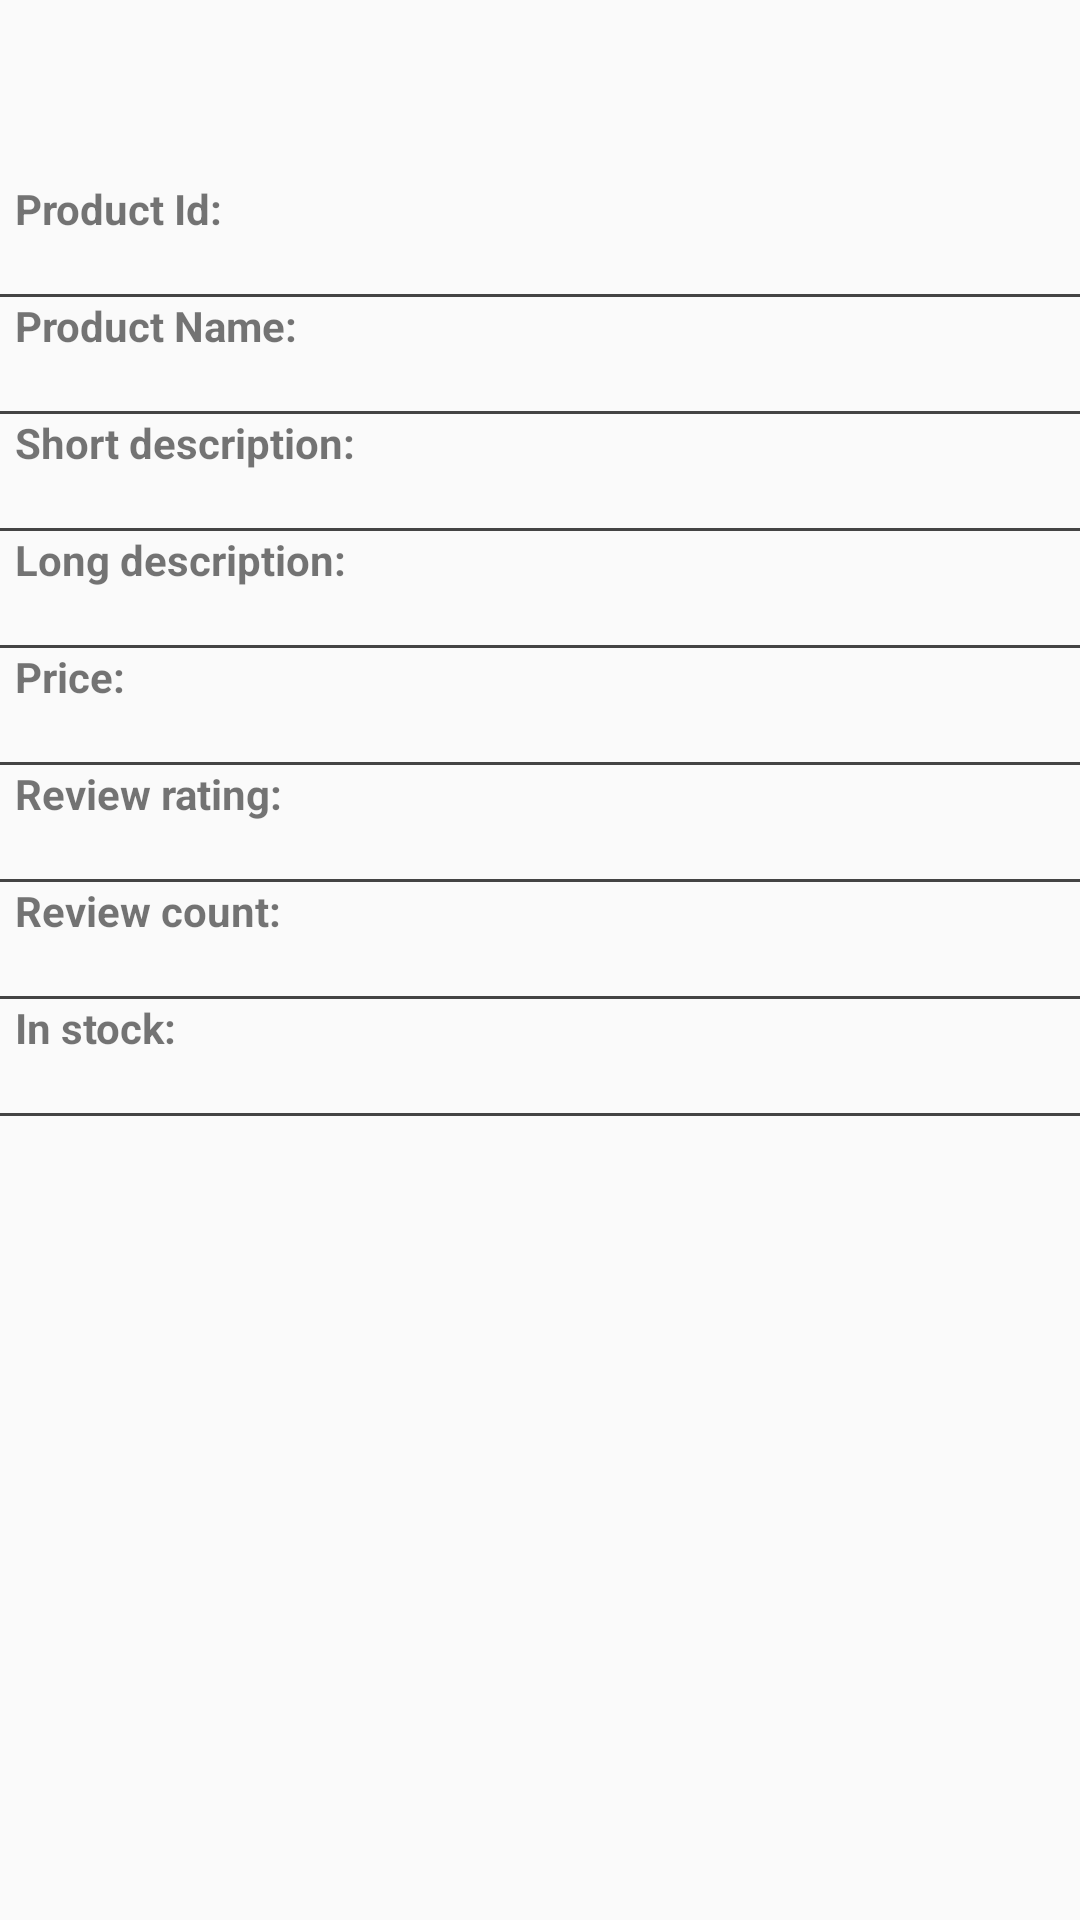

This screen was rendered from an Android layout file. Write that file and the resources it references.
<!-- AndroidManifest.xml: application theme AppTheme -->
<!-- res/layout/content_product_detail.xml -->
<?xml version="1.0" encoding="utf-8"?>
<LinearLayout xmlns:android="http://schemas.android.com/apk/res/android"
    android:layout_width="fill_parent"
    android:layout_height="wrap_content"
    android:orientation="vertical">

    <ScrollView
        android:layout_width="fill_parent"
        android:layout_height="wrap_content">

    <LinearLayout
        android:layout_width="match_parent"
        android:layout_height="wrap_content"
        android:orientation="vertical">

    <Space
        android:layout_width="1dp"
        android:layout_height="60dp"/>

    <ImageView
        android:id="@+id/product_image"
        android:layout_width="wrap_content"
        android:layout_height="wrap_content"
        android:layout_gravity="center"/>

    <TextView
        android:id="@+id/product_id_textView"
        android:layout_width="wrap_content"
        android:layout_height="wrap_content"
        android:paddingLeft="@dimen/padding"
        android:paddingRight="@dimen/padding"
        android:textStyle="bold"
        android:text="Product Id:"/>

    <TextView
        android:id="@+id/product_Id"
        android:layout_width="wrap_content"
        android:layout_height="wrap_content"
        android:layout_below="@+id/product_id_textView"
        android:paddingLeft="@dimen/activity_horizontal_margin"/>

    <TableRow
        android:layout_width="match_parent"
        android:layout_height="1dp"
        android:background="#444">
    </TableRow>

    <TextView
        android:layout_width="wrap_content"
        android:layout_height="wrap_content"
        android:paddingLeft="@dimen/padding"
        android:paddingRight="@dimen/padding"
        android:textStyle="bold"
        android:text="Product Name:"/>

    <TextView
        android:id="@+id/product_name"
        android:layout_width="wrap_content"
        android:layout_height="wrap_content"
        android:paddingLeft="@dimen/activity_horizontal_margin"/>

    <TableRow
        android:layout_width="match_parent"
        android:layout_height="1dp"
        android:background="#444">
    </TableRow>

    <TextView
        android:layout_width="wrap_content"
        android:layout_height="wrap_content"
        android:paddingLeft="@dimen/padding"
        android:paddingRight="@dimen/padding"
        android:textStyle="bold"
        android:text="Short description:"/>
    <TextView
        android:id="@+id/short_description"
        android:layout_width="wrap_content"
        android:layout_height="wrap_content"
        android:paddingLeft="@dimen/activity_horizontal_margin"/>

    <TableRow
        android:layout_width="match_parent"
        android:layout_height="1dp"
        android:background="#444">
    </TableRow>

    <TextView
        android:layout_width="wrap_content"
        android:layout_height="wrap_content"
        android:paddingLeft="@dimen/padding"
        android:paddingRight="@dimen/padding"
        android:textStyle="bold"
        android:text="Long description:"/>
    <TextView
        android:id="@+id/long_description"
        android:layout_width="wrap_content"
        android:layout_height="wrap_content"
        android:paddingLeft="@dimen/activity_horizontal_margin"/>

    <TableRow
        android:layout_width="match_parent"
        android:layout_height="1dp"
        android:background="#444">
    </TableRow>

    <TextView
        android:layout_width="wrap_content"
        android:layout_height="wrap_content"
        android:paddingLeft="@dimen/padding"
        android:paddingRight="@dimen/padding"
        android:textStyle="bold"
        android:text="Price:"/>
    <TextView
        android:id="@+id/price"
        android:layout_width="wrap_content"
        android:layout_height="wrap_content"
        android:paddingLeft="@dimen/activity_horizontal_margin"/>

    <TableRow
        android:layout_width="match_parent"
        android:layout_height="1dp"
        android:background="#444">
    </TableRow>

    <TextView
        android:layout_width="wrap_content"
        android:layout_height="wrap_content"
        android:paddingLeft="@dimen/padding"
        android:paddingRight="@dimen/padding"
        android:textStyle="bold"
        android:text="Review rating:"/>
    <TextView
        android:id="@+id/review_rating"
        android:layout_width="wrap_content"
        android:layout_height="wrap_content"
        android:paddingLeft="@dimen/activity_horizontal_margin"/>

    <TableRow
        android:layout_width="match_parent"
        android:layout_height="1dp"
        android:background="#444">
    </TableRow>

    <TextView
        android:layout_width="wrap_content"
        android:layout_height="wrap_content"
        android:paddingLeft="@dimen/padding"
        android:paddingRight="@dimen/padding"
        android:textStyle="bold"
        android:text="Review count:"/>
    <TextView
        android:id="@+id/review_count"
        android:layout_width="wrap_content"
        android:layout_height="wrap_content"
        android:paddingLeft="@dimen/activity_horizontal_margin"/>

    <TableRow
        android:layout_width="match_parent"
        android:layout_height="1dp"
        android:background="#444">
    </TableRow>

    <TextView
        android:layout_width="wrap_content"
        android:layout_height="wrap_content"
        android:paddingLeft="@dimen/padding"
        android:paddingRight="@dimen/padding"
        android:textStyle="bold"
        android:text="In stock:"/>
    <TextView
        android:id="@+id/in_stock"
        android:layout_width="wrap_content"
        android:layout_height="wrap_content"
        android:paddingLeft="@dimen/activity_horizontal_margin"/>

    <TableRow
        android:layout_width="match_parent"
        android:layout_height="1dp"
        android:background="#444">
    </TableRow>

    <ProgressBar
        android:id="@+id/progressbar"
        android:layout_width="wrap_content"
        android:layout_height="wrap_content"
        android:layout_gravity="center"
        android:indeterminate="true"
        android:visibility="gone">
    </ProgressBar>
    </LinearLayout>
</ScrollView>
</LinearLayout>
<!-- resources referenced by this layout -->
<resources>
  <dimen name="activity_horizontal_margin">16dp</dimen>
  <dimen name="padding">5dip</dimen>
  <style name="AppTheme" parent="Theme.AppCompat.Light.DarkActionBar">
          
          <item name="colorPrimary">@color/colorPrimary</item>
          <item name="colorPrimaryDark">@color/colorPrimaryDark</item>
          <item name="colorAccent">@color/colorAccent</item>
      </style>
  <!-- not gathered from this repository: default colours our renderer supplied (Android Studio template values) -->
  <color name="colorPrimary">#FF6200EE</color>
  <color name="colorPrimaryDark">#FF3700B3</color>
  <color name="colorAccent">#FF03DAC5</color>
</resources>
